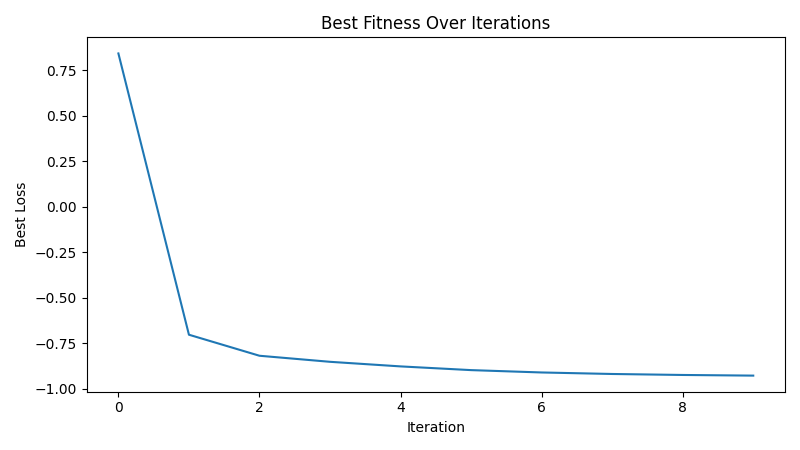

Data behind this chart, as committed beside it:
iteration, best_loss
1, 0.841
2, -0.7042
3, -0.8197
4, -0.853
5, -0.8782
6, -0.8986
7, -0.9115
8, -0.9199
9, -0.9253
10, -0.9288
